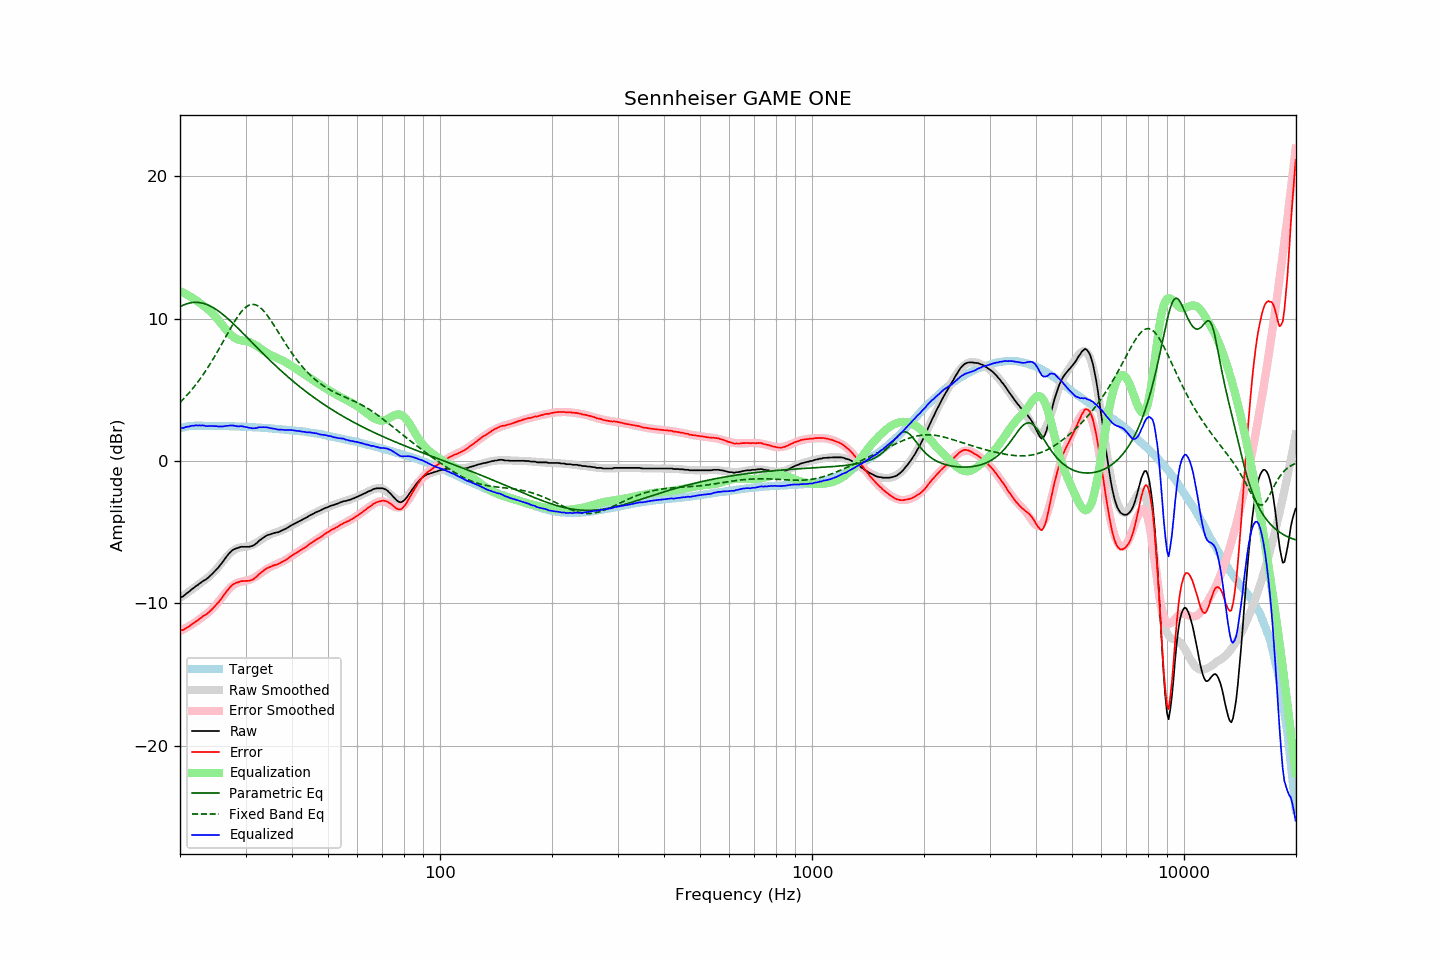

Source data for this figure (header and first rows):
frequency, raw, error, smoothed, error_smoothed, equalization, parametric_eq, fixed_band_eq, equalized_raw, equalized_smoothed, target
20.00, -9.57, -11.87, -9.61, -11.93, 11.93, 10.83, 4.11, 2.37, 2.32, 2.30
20.20, -9.56, -11.89, -9.54, -11.88, 11.88, 10.89, 4.22, 2.32, 2.34, 2.33
20.40, -9.51, -11.86, -9.46, -11.82, 11.82, 10.94, 4.34, 2.32, 2.36, 2.36
20.61, -9.41, -11.79, -9.38, -11.76, 11.76, 10.99, 4.45, 2.35, 2.38, 2.38
20.81, -9.31, -11.71, -9.30, -11.70, 11.70, 11.03, 4.58, 2.40, 2.40, 2.41
21.02, -9.23, -11.67, -9.22, -11.64, 11.64, 11.06, 4.70, 2.41, 2.42, 2.44
21.23, -9.15, -11.60, -9.14, -11.57, 11.57, 11.09, 4.83, 2.43, 2.43, 2.45
21.44, -9.04, -11.49, -9.06, -11.50, 11.50, 11.11, 4.96, 2.47, 2.44, 2.46
21.66, -8.96, -11.43, -8.98, -11.43, 11.43, 11.13, 5.10, 2.47, 2.46, 2.47
21.87, -8.87, -11.34, -8.89, -11.36, 11.36, 11.14, 5.24, 2.48, 2.46, 2.47
22.09, -8.78, -11.25, -8.81, -11.28, 11.28, 11.14, 5.38, 2.51, 2.47, 2.48
22.31, -8.71, -11.19, -8.72, -11.20, 11.20, 11.14, 5.53, 2.49, 2.48, 2.48
22.54, -8.62, -11.10, -8.64, -11.12, 11.12, 11.12, 5.68, 2.50, 2.48, 2.48
22.76, -8.55, -11.02, -8.56, -11.04, 11.04, 11.11, 5.84, 2.49, 2.48, 2.48
22.99, -8.46, -10.93, -8.48, -10.95, 10.95, 11.08, 6.00, 2.50, 2.48, 2.47
23.22, -8.39, -10.86, -8.39, -10.87, 10.87, 11.05, 6.16, 2.48, 2.48, 2.47
23.45, -8.33, -10.79, -8.31, -10.78, 10.78, 11.02, 6.33, 2.46, 2.47, 2.47
23.69, -8.25, -10.72, -8.22, -10.69, 10.69, 10.97, 6.51, 2.44, 2.47, 2.47
23.92, -8.14, -10.61, -8.13, -10.60, 10.60, 10.92, 6.68, 2.45, 2.47, 2.47
24.16, -8.05, -10.51, -8.03, -10.49, 10.49, 10.87, 6.86, 2.45, 2.47, 2.47
24.40, -7.93, -10.40, -7.92, -10.39, 10.39, 10.81, 7.05, 2.45, 2.47, 2.47
24.65, -7.82, -10.28, -7.81, -10.27, 10.27, 10.74, 7.23, 2.45, 2.46, 2.46
24.89, -7.70, -10.16, -7.69, -10.15, 10.15, 10.67, 7.42, 2.44, 2.46, 2.46
25.14, -7.57, -10.03, -7.56, -10.02, 10.02, 10.60, 7.62, 2.44, 2.46, 2.46
25.39, -7.46, -9.92, -7.42, -9.88, 9.88, 10.52, 7.81, 2.42, 2.46, 2.46
25.65, -7.31, -9.77, -7.28, -9.74, 9.74, 10.44, 8.01, 2.43, 2.46, 2.46
25.91, -7.18, -9.63, -7.14, -9.59, 9.59, 10.35, 8.22, 2.41, 2.45, 2.45
26.16, -7.01, -9.46, -7.00, -9.45, 9.45, 10.26, 8.42, 2.43, 2.45, 2.45
26.43, -6.86, -9.31, -6.86, -9.31, 9.31, 10.17, 8.62, 2.45, 2.45, 2.45
26.69, -6.71, -9.16, -6.73, -9.17, 9.17, 10.07, 8.82, 2.47, 2.45, 2.45
26.96, -6.58, -9.03, -6.60, -9.05, 9.05, 9.97, 9.03, 2.47, 2.44, 2.45
27.23, -6.44, -8.88, -6.49, -8.93, 8.93, 9.87, 9.23, 2.49, 2.44, 2.44
27.50, -6.34, -8.78, -6.39, -8.82, 8.82, 9.76, 9.42, 2.49, 2.44, 2.44
27.77, -6.24, -8.66, -6.30, -8.73, 8.73, 9.66, 9.62, 2.49, 2.43, 2.43
28.05, -6.19, -8.62, -6.22, -8.65, 8.65, 9.55, 9.80, 2.47, 2.43, 2.43
28.33, -6.14, -8.56, -6.16, -8.59, 8.59, 9.44, 9.98, 2.45, 2.42, 2.42
28.62, -6.11, -8.53, -6.12, -8.54, 8.54, 9.33, 10.15, 2.43, 2.42, 2.42
28.90, -6.07, -8.49, -6.08, -8.50, 8.50, 9.22, 10.31, 2.44, 2.42, 2.42
29.19, -6.03, -8.44, -6.06, -8.48, 8.48, 9.10, 10.46, 2.45, 2.41, 2.41
29.48, -6.03, -8.44, -6.05, -8.45, 8.45, 8.99, 10.59, 2.43, 2.41, 2.41
29.78, -6.03, -8.43, -6.03, -8.43, 8.43, 8.88, 10.71, 2.41, 2.40, 2.40
30.08, -6.03, -8.43, -6.02, -8.41, 8.41, 8.76, 10.80, 2.39, 2.40, 2.40
30.38, -6.03, -8.42, -6.00, -8.39, 8.39, 8.65, 10.88, 2.36, 2.39, 2.39
30.68, -6.03, -8.42, -5.97, -8.35, 8.35, 8.53, 10.94, 2.33, 2.38, 2.39
30.99, -6.00, -8.38, -5.93, -8.31, 8.31, 8.42, 10.98, 2.32, 2.38, 2.38
31.30, -5.97, -8.34, -5.89, -8.26, 8.26, 8.30, 11.00, 2.29, 2.37, 2.37
31.61, -5.91, -8.28, -5.84, -8.20, 8.20, 8.18, 10.99, 2.30, 2.37, 2.37
31.93, -5.83, -8.19, -5.78, -8.14, 8.14, 8.07, 10.96, 2.31, 2.36, 2.36
32.24, -5.74, -8.09, -5.71, -8.06, 8.06, 7.96, 10.92, 2.32, 2.35, 2.35
32.57, -5.62, -7.97, -5.64, -7.99, 7.99, 7.84, 10.85, 2.37, 2.35, 2.35
32.89, -5.54, -7.87, -5.56, -7.90, 7.90, 7.73, 10.76, 2.37, 2.34, 2.34
33.22, -5.46, -7.79, -5.49, -7.82, 7.82, 7.61, 10.66, 2.37, 2.33, 2.33
33.55, -5.37, -7.69, -5.42, -7.74, 7.74, 7.50, 10.54, 2.37, 2.32, 2.33
33.89, -5.30, -7.62, -5.35, -7.66, 7.66, 7.39, 10.41, 2.37, 2.32, 2.32
34.23, -5.23, -7.54, -5.28, -7.59, 7.59, 7.28, 10.26, 2.36, 2.31, 2.31
34.57, -5.19, -7.49, -5.22, -7.52, 7.52, 7.17, 10.11, 2.33, 2.30, 2.30
34.92, -5.16, -7.45, -5.17, -7.46, 7.46, 7.06, 9.95, 2.30, 2.29, 2.29
35.27, -5.12, -7.40, -5.12, -7.40, 7.40, 6.95, 9.78, 2.29, 2.28, 2.28
35.62, -5.08, -7.35, -5.08, -7.35, 7.35, 6.84, 9.61, 2.28, 2.27, 2.27
35.97, -5.05, -7.31, -5.04, -7.31, 7.31, 6.74, 9.43, 2.26, 2.26, 2.26
... 635 more rows
